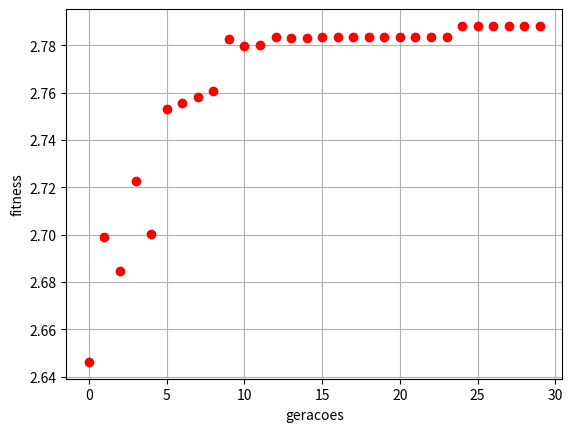

Reproduce this figure in Python.
#%%
import numpy as np
import random
import matplotlib.pyplot as plt


class Genetic_simple(object):
    ''' Functions SGA '''

    def __init__(self, ngen, npop, pmut, best, pcross, function, lim_up, lim_down):
        
        self.ngen = int(ngen) # numero de geracoes 
        self.npop = int(npop) # tamanho da populacao
        self.pmut = float(pmut) # probalidade de mutacao de cada gene
        self.pcross = float(pcross) # porcentagem da melhor pop. a cruzar
        self.lim_up = lim_up # limite inferior
        self.lim_down = lim_down # limite superior

        self.best = best # quantos dos melhores individuos passam para proxima

        self.nvar = len(self.lim_up) # numero de genes do cromossso

        # defininfo a função fitness
        self.function = function

    # ------- inicialização -----------
    def restricao(self, ind):

        ''' inserir restrições geometricas por exemplo '''

        return ind

    def _pop_init(self):

        ''' retorna um individuo considerando codificacao em ponto flutuante '''

        individuo = [0]*self.nvar

        for i in range(0,self.nvar):
            individuo[i] = random.uniform(self.lim_down[i],self.lim_up[i])

        return self.restricao(individuo)

    def population(self):

        ''' cria a pop. de individuos '''
        populacao = list()

        for _ in range(self.npop):

            populacao.append( self._pop_init() )

        return populacao
        

    #-------------- funcoes basicas AGs ------------------

    
    def mutacao(self, populacao):

        ''' recebe um populacao para aplicar o operador de mutacao '''

        for i in range(len(populacao)):
            # cada indiv.
            
            ## mutacao -> mod. 1 ind
            if random.random() <= self.pmut:

                point = random.randint(0, self.nvar - 1) # ponto do cromosso para realizar  a mutacao
                novo_valor  = random.uniform( self.lim_down[point], self.lim_up[point] )
                
                # verificar se esse novo valor é diferente
                while (novo_valor == populacao[i][point]):
                    novo_valor  = random.uniform(self.lim_down[point],self.lim_up[point])

                populacao[i][point] = novo_valor

                populacao[i] = self.restricao(populacao[i])

        return populacao
        
    
    def selecao(self, populacao):
        
        melhores = [ (self.fitness(ind), ind) for ind in populacao ]
        melhores = sorted(melhores)
        melhores = [indiv for _, indiv in melhores]

        populacao = melhores # pop. ordenada
        metchPool = round(len(populacao)*(1-self.pcross))

        melhores = melhores[metchPool:]
        #print('len melhores ', len(melhores))

        for i in range(len(populacao) - self.best):

            parent = random.sample(melhores, 2)
            filho1, filho2 = self.crossover(parent[0], parent[1])
            
            populacao[i][:] = filho1

            if i+1 > (len(populacao) - self.best):
                break

            populacao[i+1][:] = filho2

        return populacao
    

    def crossover(self, individuoA, individuoB):

        ''' operador de crossover - um ponto de troca (mais simples) '''

        pontoTroca = random.randint(1, self.nvar - 1) # nao pegar as extremidades
        individuoA[pontoTroca:], individuoB[pontoTroca:] = individuoB[pontoTroca:], individuoA[pontoTroca:]

        return self.restricao(individuoA), self.restricao(individuoB)


    def fitness(self, individuo):

        try:
            getValue = self.function(individuo)
        except:
            getValue = -1

        return getValue


    def run(self):

        plt.figure()

        for j in range(0, self.ngen):
            # cada pop.

            if j == 0:
               
                pop = self.population() # inicializa a pop.

            pop = self.selecao(pop)
            # passando a pop toda para o operador de mutacao
            pop = self.mutacao(pop)
            
            #print(len(pop),pop)
            # melhor individuo e fitness
            fitness, melhor = self.melhorInd(pop)


            print( f' Geracao: {j+1} | Tamanho da pop.: {len(pop)}')
            print( f' Melhor fitness: {fitness} , {melhor} \n')
            #print( f' Melhor individuo: {melhor} ')
            plt.plot(j, fitness, 'or')

        plt.grid()
        plt.xlabel('geracoes')
        plt.ylabel('fitness')
        plt.show()

        return pop

    #-------------- visualizar ------------------------
    
    def melhorInd(self, populacao):
        
        aux = []
        aux = ( [self.fitness(ind), ind] for ind in populacao )
        fitness, melhor = sorted(aux, reverse=True)[0]
    

        return fitness, melhor
        


if __name__ == "__main__":
    inf = [0.3, 0.3, 0.3, 0.3] 
    sup = [0.7, 0.7, 0.7, 0.7] 
    #algoritmo_genetico = Genetic_simple()
    # npop deve ser par
    func = lambda x : sum(x)

    validacao = Genetic_simple(ngen = 30, npop = 300, pmut = 0.015, best = 30, pcross = 0.95, function = func, lim_up= sup, lim_down = inf )
    pop = validacao.run()

   




# %%
